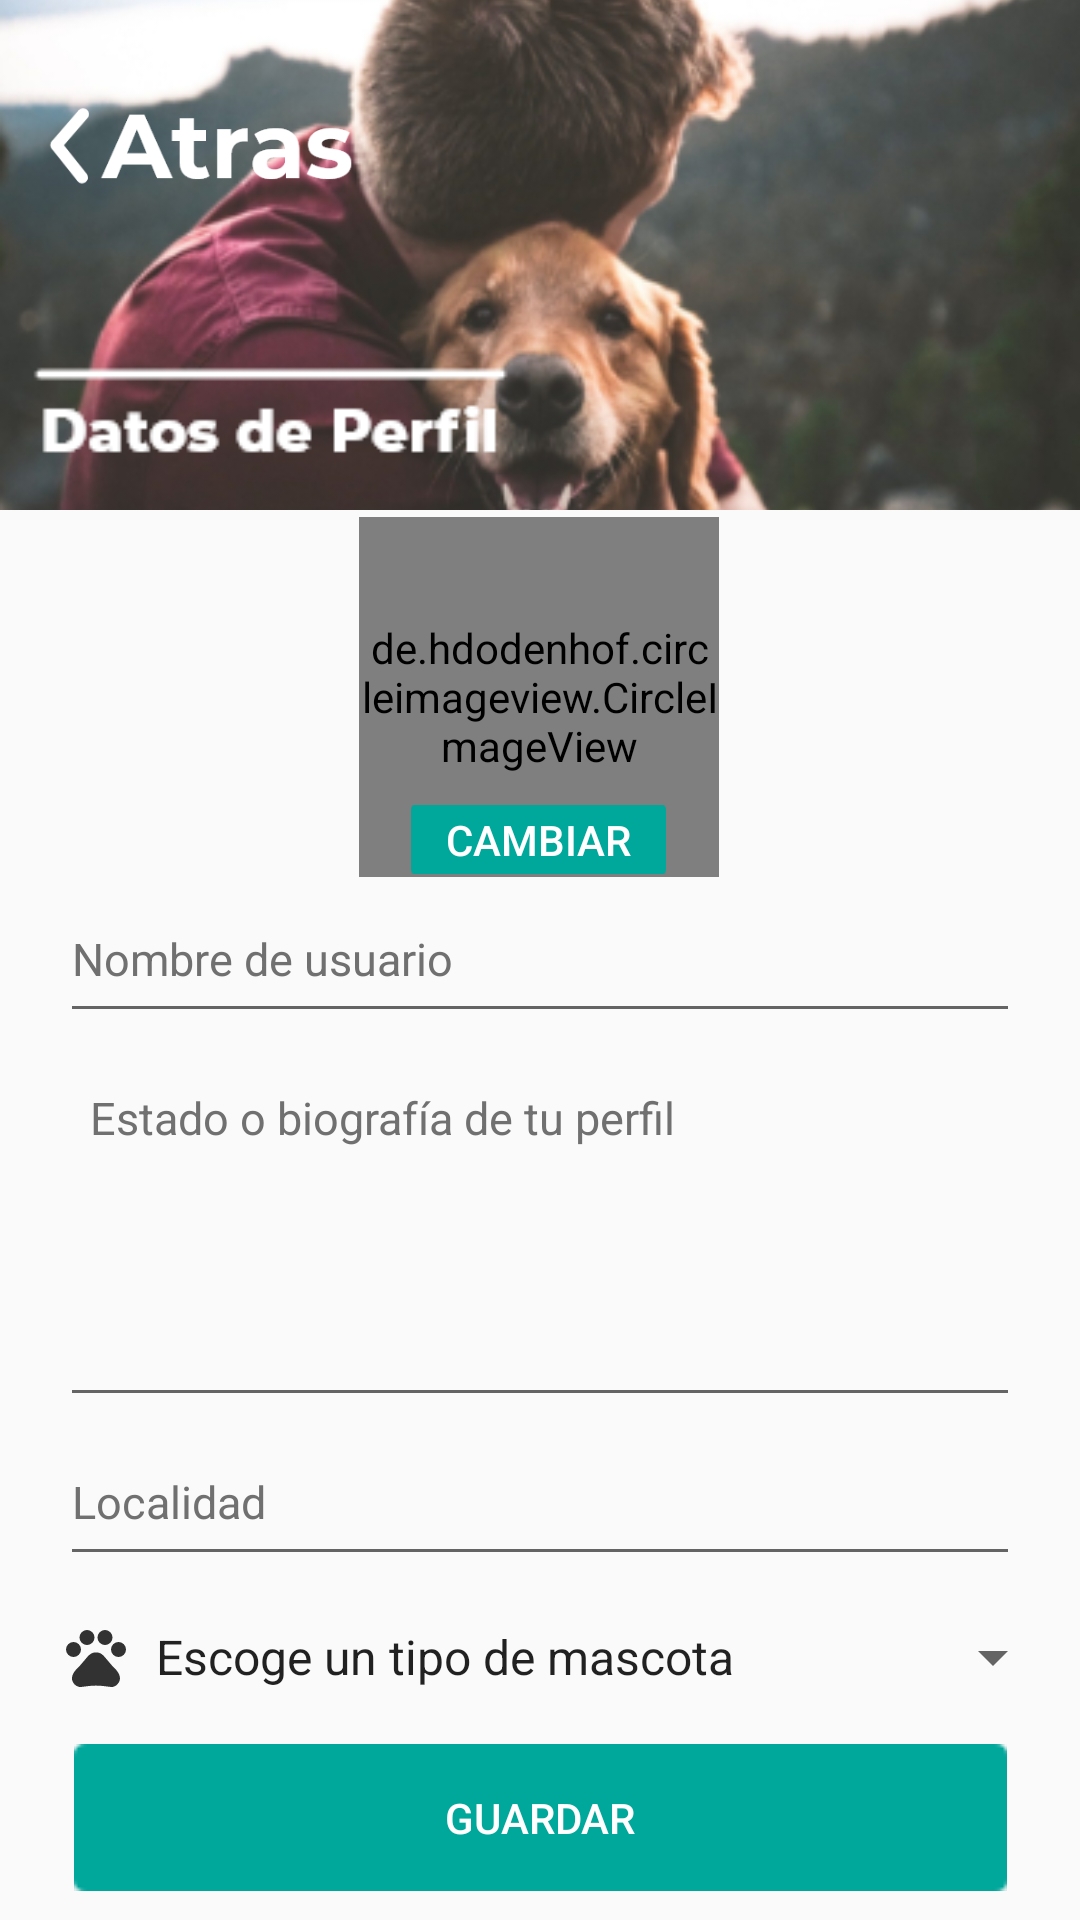

This screen was rendered from an Android layout file. Write that file and the resources it references.
<!-- AndroidManifest.xml: application theme AppTheme -->
<!-- res/layout/activity_registro2.xml -->
<?xml version="1.0" encoding="utf-8"?>
<androidx.constraintlayout.widget.ConstraintLayout xmlns:android="http://schemas.android.com/apk/res/android"
    xmlns:app="http://schemas.android.com/apk/res-auto"
    xmlns:tools="http://schemas.android.com/tools"
    android:layout_width="match_parent"
    android:layout_height="match_parent"
    tools:context=".Registro2Activity">

    <ImageView
        android:id="@+id/imageView8"
        android:layout_width="wrap_content"
        android:layout_height="wrap_content"
        android:scaleType="centerCrop"
        app:layout_constraintBottom_toBottomOf="parent"
        app:layout_constraintEnd_toEndOf="parent"
        app:layout_constraintHorizontal_bias="1.0"
        app:layout_constraintStart_toStartOf="parent"
        app:layout_constraintTop_toTopOf="parent"
        app:layout_constraintVertical_bias="0.0" />

    <de.hdodenhof.circleimageview.CircleImageView
        android:id="@+id/imagenIvRegistro2"
        android:layout_width="120dp"
        android:layout_height="120dp"
        android:src="@mipmap/ic_launcher_foreground"
        app:civ_border_color="#FFFFFF"
        app:civ_border_width="2dp"
        app:layout_constraintBottom_toBottomOf="parent"
        app:layout_constraintEnd_toEndOf="parent"
        app:layout_constraintHorizontal_bias="0.498"
        app:layout_constraintStart_toStartOf="parent"
        app:layout_constraintTop_toBottomOf="@+id/imageViewRegistro2"
        app:layout_constraintVertical_bias="0.007" />

    <Button
        android:id="@+id/cambiarBtnRegistro2"
        android:layout_width="85dp"
        android:layout_height="23dp"
        android:layout_marginTop="96dp"
        android:background="@drawable/boton_azul_claro"
        android:onClick="clickCambiar"
        android:text="@string/cambiar"
        android:textColor="#FFFFFF"
        app:layout_constraintEnd_toEndOf="parent"
        app:layout_constraintHorizontal_bias="0.498"
        app:layout_constraintStart_toStartOf="parent"
        app:layout_constraintTop_toTopOf="@+id/imagenIvRegistro2"
        android:clickable="true"
        android:focusable="true"
        android:foreground="?android:attr/selectableItemBackground"
        />

    <EditText
        android:id="@+id/nombreEtRegistro2"
        android:layout_width="0dp"
        android:layout_height="45dp"
        android:layout_marginLeft="20sp"
        android:layout_marginTop="8sp"
        android:layout_marginRight="20sp"
        android:drawableLeft="@drawable/ic_persona"
        android:drawablePadding="20sp"
        android:ems="10"
        android:gravity="left"
        android:hint="@string/nombre_usuario"
        android:inputType="textPersonName"
        android:textColor="#707070"
        android:textColorHighlight="#000000"
        android:textColorHint="#707070"
        android:textColorLink="#707070"
        android:textSize="15sp"
        app:layout_constraintEnd_toEndOf="parent"
        app:layout_constraintStart_toStartOf="parent"
        app:layout_constraintTop_toBottomOf="@+id/cambiarBtnRegistro2" />

    <EditText
        android:id="@+id/localidadEtRegistro2"
        android:layout_width="0dp"
        android:layout_height="45dp"
        android:layout_marginLeft="20sp"
        android:layout_marginTop="8sp"
        android:layout_marginRight="20sp"
        android:drawableLeft="@drawable/ic_location"
        android:drawablePadding="20sp"
        android:ems="10"
        android:gravity="left"
        android:hint="@string/localidad"
        android:inputType="textPersonName"
        android:textColor="#707070"
        android:textColorHighlight="#000000"
        android:textColorHint="#707070"
        android:textColorLink="#707070"
        android:textSize="15sp"
        app:layout_constraintEnd_toEndOf="parent"
        app:layout_constraintHorizontal_bias="0.6"
        app:layout_constraintStart_toStartOf="parent"
        app:layout_constraintTop_toBottomOf="@+id/estadoEtRegistro2" />

    <EditText
        android:id="@+id/estadoEtRegistro2"
        android:layout_width="0dp"
        android:layout_height="120dp"
        android:layout_marginLeft="20sp"
        android:layout_marginTop="8sp"
        android:layout_marginRight="20sp"
        android:ems="10"
        android:gravity="left"
        android:hint="@string/estado_o_biografia"
        android:inputType="textMultiLine"
        android:padding="10dp"
        android:textColor="#707070"
        android:textColorHighlight="#000000"
        android:textColorHint="#707070"
        android:textColorLink="#707070"
        android:textSize="15sp"
        app:layout_constraintBottom_toBottomOf="parent"
        app:layout_constraintEnd_toEndOf="parent"
        app:layout_constraintHorizontal_bias="0.4"
        app:layout_constraintStart_toStartOf="parent"
        app:layout_constraintTop_toBottomOf="@+id/nombreEtRegistro2"
        app:layout_constraintVertical_bias="0.0" />

    <Button
        android:id="@+id/guardarBtnRegistro2"
        android:layout_width="wrap_content"
        android:layout_height="wrap_content"
        android:layout_marginTop="15dp"
        android:background="@drawable/boton_azul_claro"
        android:onClick="clickGuardar"
        android:text="@string/guardar"
        android:textColor="#FFFFFF"
        app:layout_constraintBottom_toBottomOf="parent"
        app:layout_constraintEnd_toEndOf="parent"
        app:layout_constraintStart_toStartOf="parent"
        app:layout_constraintTop_toBottomOf="@+id/linearLayout"
        app:layout_constraintVertical_bias="0.174"
        android:clickable="true"
        android:focusable="true"
        android:foreground="?android:attr/selectableItemBackground"
        />

    <ImageView
        android:id="@+id/imageViewRegistro2"
        android:layout_width="0dp"
        android:layout_height="170dp"
        android:scaleType="centerCrop"
        app:layout_constraintEnd_toEndOf="parent"
        app:layout_constraintHorizontal_bias="0.0"
        app:layout_constraintStart_toStartOf="parent"
        app:layout_constraintTop_toTopOf="parent"
        app:srcCompat="@drawable/header_registro2" />

    <ImageView
        android:id="@+id/atrasIvRegistro2"
        android:layout_width="102dp"
        android:layout_height="41dp"
        android:layout_marginStart="16dp"
        android:layout_marginLeft="16dp"
        android:layout_marginTop="28dp"
        android:onClick="clickAtras"
        app:layout_constraintStart_toStartOf="parent"
        app:layout_constraintTop_toTopOf="parent"
        app:srcCompat="@drawable/atras" />

    <ProgressBar
        android:id="@+id/progressBarRegistro2"
        style="?android:attr/progressBarStyle"
        android:layout_width="100dp"
        android:layout_height="100dp"
        android:visibility="gone"
        app:layout_constraintBottom_toBottomOf="parent"
        app:layout_constraintEnd_toEndOf="parent"
        app:layout_constraintStart_toStartOf="parent"
        app:layout_constraintTop_toTopOf="parent" />

    <LinearLayout
        android:id="@+id/linearLayout"
        android:layout_width="0dp"
        android:layout_height="wrap_content"
        android:layout_marginStart="20dp"
        android:layout_marginTop="15dp"
        android:layout_marginEnd="5dp"
        android:orientation="horizontal"
        app:layout_constraintEnd_toEndOf="parent"
        app:layout_constraintStart_toStartOf="parent"
        app:layout_constraintTop_toBottomOf="@+id/localidadEtRegistro2">

        <ImageView
            android:id="@+id/imageView7"
            android:layout_width="wrap_content"
            android:layout_height="wrap_content"
            android:layout_weight="1"
            android:contentDescription="TODO"
            app:srcCompat="@drawable/ic_pet"
            tools:srcCompat="@drawable/ic_pet" />

        <Spinner
            android:id="@+id/tipoAnimalpinnerRegistro2"
            android:layout_width="match_parent"
            android:layout_height="wrap_content"
            android:layout_weight="100"
            android:entries="@array/tipos_animales" />
    </LinearLayout>

</androidx.constraintlayout.widget.ConstraintLayout>
<!-- resources referenced by this layout -->
<resources>
  <string-array name="tipos_animales">
          <item>Escoge un tipo de mascota</item>
          <item>Agaporni</item>
          <item>Caballo</item>
          <item>Canario</item>
          <item>Cobaya</item>
          <item>Conejo</item>
          <item>Cotorra</item>
          <item>Erizo</item>
          <item>Gato</item>
          <item>Guacamayo</item>
          <item>Hurón</item>
          <item>Hámster</item>
          <item>Invertebrado</item>
          <item>Loro</item>
          <item>Ninfa</item>
          <item>Pato</item>
          <item>Periquito</item>
          <item>Perro</item>
          <item>Pez</item>
          <item>Pájaro</item>
          <item>Rana</item>
          <item>Ratón doméstico</item>
          <item>Sapo</item>
          <item>Serpiente</item>
          <item>Tortuga</item>
          <item>Otro</item>
      </string-array>
  <!-- drawable atras: png bitmap (drawable, 5723 bytes) -->
  <!-- drawable boton_azul_claro: png bitmap (drawable, 1575 bytes) -->
  <!-- drawable header_registro2: png bitmap (drawable, 116280 bytes) -->
  <!-- drawable ic_pet (drawable-anydpi) -->
  <vector xmlns:android="http://schemas.android.com/apk/res/android"
      android:width="24dp"
      android:height="24dp"
      android:viewportWidth="24"
      android:viewportHeight="24"
      android:tint="#000000"
      android:alpha="0.8">
      <path
          android:fillColor="#FF000000"
          android:pathData="M4.5,9.5m-2.5,0a2.5,2.5 0,1 1,5 0a2.5,2.5 0,1 1,-5 0"/>
      <path
          android:fillColor="#FF000000"
          android:pathData="M9,5.5m-2.5,0a2.5,2.5 0,1 1,5 0a2.5,2.5 0,1 1,-5 0"/>
      <path
          android:fillColor="#FF000000"
          android:pathData="M15,5.5m-2.5,0a2.5,2.5 0,1 1,5 0a2.5,2.5 0,1 1,-5 0"/>
      <path
          android:fillColor="#FF000000"
          android:pathData="M19.5,9.5m-2.5,0a2.5,2.5 0,1 1,5 0a2.5,2.5 0,1 1,-5 0"/>
      <path
          android:fillColor="#FF000000"
          android:pathData="M17.34,14.86c-0.87,-1.02 -1.6,-1.89 -2.48,-2.91 -0.46,-0.54 -1.05,-1.08 -1.75,-1.32 -0.11,-0.04 -0.22,-0.07 -0.33,-0.09 -0.25,-0.04 -0.52,-0.04 -0.78,-0.04s-0.53,0 -0.79,0.05c-0.11,0.02 -0.22,0.05 -0.33,0.09 -0.7,0.24 -1.28,0.78 -1.75,1.32 -0.87,1.02 -1.6,1.89 -2.48,2.91 -1.31,1.31 -2.92,2.76 -2.62,4.79 0.29,1.02 1.02,2.03 2.33,2.32 0.73,0.15 3.06,-0.44 5.54,-0.44h0.18c2.48,0 4.81,0.58 5.54,0.44 1.31,-0.29 2.04,-1.31 2.33,-2.32 0.31,-2.04 -1.3,-3.49 -2.61,-4.8z"/>
  </vector>
  <!-- mipmap ic_launcher_foreground: png bitmap (mipmap-hdpi, 23464 bytes) -->
  <string name="cambiar">Cambiar</string>
  <string name="estado_o_biografia">Estado o biografía de tu perfil</string>
  <string name="guardar">Guardar</string>
  <string name="localidad">Localidad</string>
  <string name="nombre_usuario">Nombre de usuario</string>
  <style name="AppTheme" parent="Theme.AppCompat.Light.NoActionBar">
          
          <item name="colorPrimary">@color/colorPrimary</item>
          <item name="colorPrimaryDark">@color/colorPrimaryDark</item>
          <item name="colorAccent">@color/colorAccent</item>
          <item name="editTextColor">@color/colorWhite</item>
      </style>
  <color name="colorPrimary">#00A89B</color>
  <color name="colorPrimaryDark">#00A87A</color>
  <color name="colorAccent">#00A89B</color>
  <color name="colorWhite">#FFFFFF</color>
</resources>
